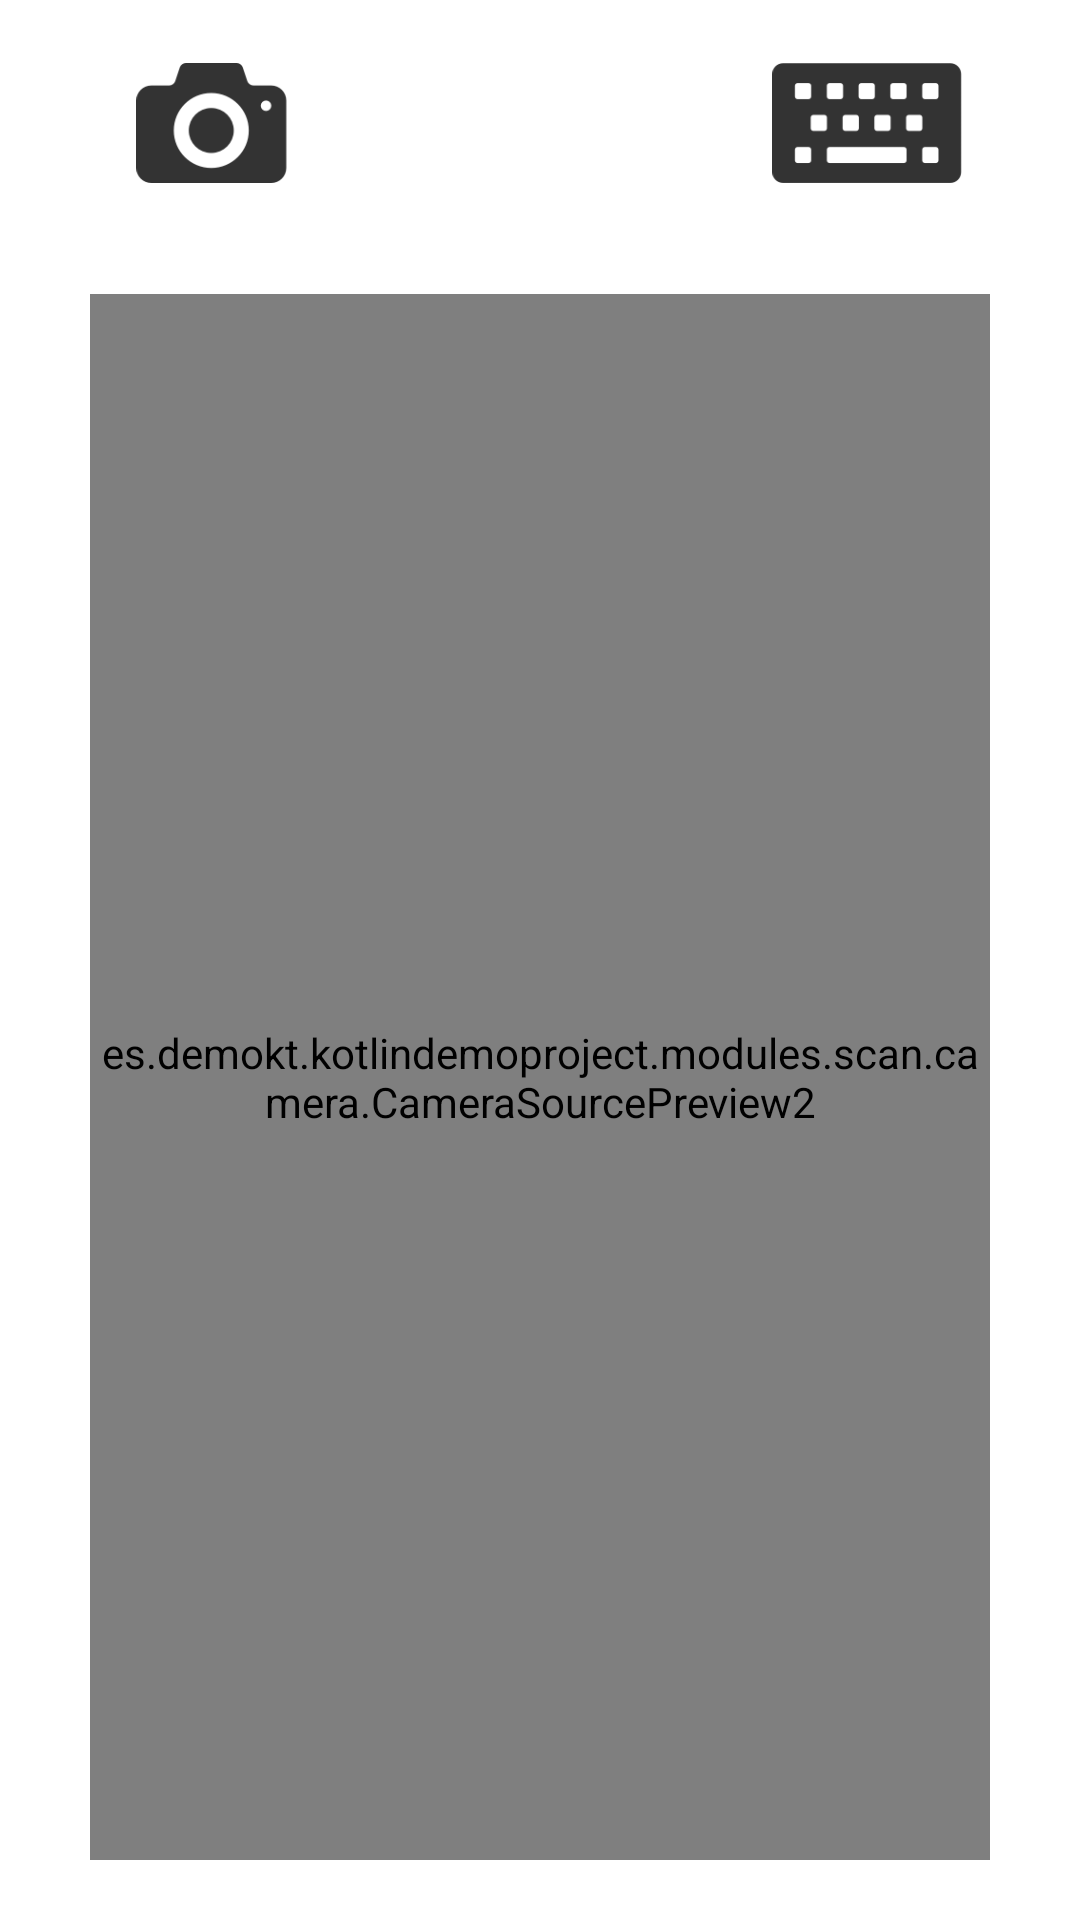

Produce the Android XML layout that renders to this screen, including the resource entries it uses.
<!-- AndroidManifest.xml: application theme AppTheme -->
<!-- res/layout/fragment_scan.xml -->
<?xml version="1.0" encoding="utf-8"?>
<RelativeLayout xmlns:android="http://schemas.android.com/apk/res/android"
    xmlns:tools="http://schemas.android.com/tools"
    android:id="@+id/container2"
    android:layout_width="match_parent"
    android:layout_height="match_parent"
    android:background="@android:color/white"
    >

  <LinearLayout
      android:id="@+id/llAction"
      android:layout_width="match_parent"
      android:layout_height="match_parent"
      android:layout_below="@+id/llMenu"
      android:layout_centerInParent="true"
      android:layout_marginEnd="25dp"
      android:layout_marginStart="25dp"
      android:layout_marginTop="@dimen/margin"
      android:gravity="center"
      android:orientation="vertical"
      >
    <es.demokt.kotlindemoproject.modules.scan.camera.CameraSourcePreview2
        android:id="@+id/camera_view"
        android:layout_width="300dp"
        android:layout_height="match_parent"
        android:layout_marginBottom="20dp"
        tools:visibility="gone"
        />

    <LinearLayout
        android:id="@+id/llCode"
        android:layout_width="match_parent"
        android:layout_height="wrap_content"
        android:layout_gravity="center"
        android:gravity="center"
        android:orientation="vertical"
        android:textAlignment="center"
        tools:visibility="visible"
        >
      <EditText
          android:id="@+id/etCode"
          android:layout_width="match_parent"
          android:layout_height="wrap_content"
          android:layout_gravity="center"
          android:gravity="center_horizontal"
          android:maxLines="1"
          android:hint="@string/code"
          android:minEms="10"
          />
      <Button
          android:id="@+id/btOk"
          android:layout_width="match_parent"
          android:layout_height="wrap_content"
          android:layout_marginTop="25dp"
          android:background="@color/colorPrimary"
          android:text="@android:string/ok"
          android:textColor="@android:color/white"
          />

    </LinearLayout>


  </LinearLayout>
  <LinearLayout
      android:id="@+id/llMenu"
      android:layout_width="match_parent"
      android:layout_height="wrap_content"
      android:layout_below="@+id/main_toolbar"
      android:layout_margin="@dimen/margin"
      >

    <ImageView
        android:id="@+id/ivCamera"
        android:layout_width="50dp"
        android:layout_height="50dp"
        android:padding="5dp"
        android:layout_weight="1"
        android:src="@drawable/ic_photo_camera"
        android:tint="@color/black"
        />
    <Space
        android:layout_width="50dp"
        android:layout_height="wrap_content"
        android:layout_weight="1"
        />

    <ImageView
        android:id="@+id/ivManual"
        android:layout_width="50dp"
        android:layout_height="50dp"
        android:padding="5dp"
        android:layout_weight="1"
        android:src="@drawable/ic_keyboard"
        android:tint="@color/black"
        />
  </LinearLayout>
</RelativeLayout>
<!-- resources referenced by this layout -->
<resources>
  <color name="black">#333333</color>
  <color name="colorPrimary">#F57C00</color>
  <dimen name="margin">16dp</dimen>
  <!-- drawable ic_keyboard: png bitmap (drawable-hdpi, 1362 bytes) -->
  <!-- drawable ic_photo_camera: png bitmap (drawable-hdpi, 2501 bytes) -->
  <string name="code">Codigo</string>
  <style name="AppTheme" parent="Theme.AppCompat.Light.NoActionBar">
      
      <item name="colorPrimary">@color/colorPrimary</item>
      <item name="colorPrimaryDark">@color/colorPrimaryDark</item>
      <item name="colorAccent">@color/colorAccent</item>
      <item name="android:windowNoTitle">true</item>
      <item name="android:windowDisablePreview">true</item>
    </style>
  <color name="colorPrimaryDark">#EF6C00</color>
  <color name="colorAccent">#263238</color>
</resources>
